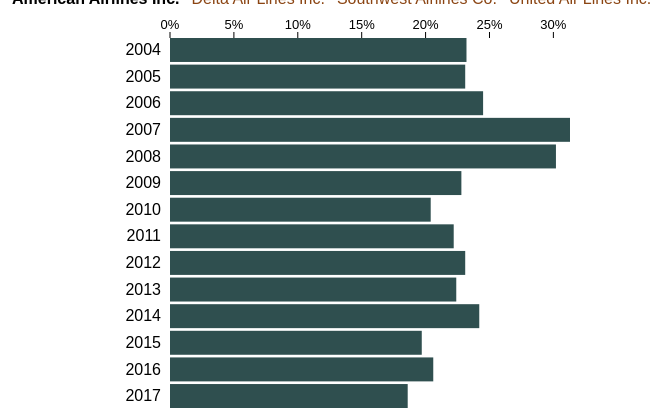
D3 v3 page, settled after 360 driven frames (6 s of simulated time); the page loaded 1 data file(s).



    var airline = "American Airlines Inc."

    var button_airlines = ["American Airlines Inc.",
                           "Delta Air Lines Inc.",
                           "Southwest Airlines Co.",
                           "United Air Lines Inc."];

     var margin = {top: 30, right: 0, bottom: 0, left: 170},
         width = 740 - margin.left - margin.left,
         height = 400 - margin.top - margin.bottom;

     var body = d3.select("body");

     var x = d3.scale.linear()
                     .range([0, width]);

     var y = d3.scale.ordinal()
                    .rangeBands([0, height], 0.1, 0);

     var x_axis = d3.svg.axis()
                        .scale(x)
                        .orient("top")
                        .ticks(10, "%");

     var y_axis = d3.svg.axis()
                        .scale(y)
                        .orient("left");

     function keys(d) {
          return d.year;
     }

     body.append("h2")
         .text("The Delay Rate For Top 4 Airlines in U.S.A（2014-2017)");

     var playall = body.append("div")
                       .attr("class", "play-button")
                       .text("▶ PLAY");

     var buttons = body.append("div")
                       .attr("class", "buttons-container")
                       .selectAll("div")
                       .data(button_airlines)
                       .enter()
                       .append("div")
                       .text(function(d) { return d; })
                       .attr("class", function(d) {
                          if (d == airline)
                              return "button selected";
                          else
                              return "button";
                        });

     var tooltip = d3.select("body")
                  	 .append("div")
                  	 .attr("class","tooltip")
                  	 .style("opacity",0.0);

     body.append("div")
         .attr("class", "clearfix")

     d3.csv("airline_delay_causes_new.csv", function(error, data){

          var delay_data = data.filter(function(element) {return element.carrier_name == airline});

          x.domain([0, d3.max(data, function(element) { return element.percent_delay; })]);

          y.domain(delay_data.map(function(element) {return element.year; }));

          var svg = body.append("svg")
                        .attr("width", width + margin.left + margin.right)
                        .attr("height", height + margin.top + margin.bottom)
                        .append("g")
                        .attr("transform", "translate(" + margin.left + "," + margin.top + ")");

          var bars_group = svg.append("g")
                              .attr("class", "bar");

          var bars = bars_group.selectAll("rect")
                               .data(delay_data, keys)
                               .enter()
                               .append("rect")
                               .attr("x", 0)
                               .attr("y", function(d) {return y(d.year)})
                               .attr("width", function(d) {return x(d.percent_delay)})
                               .attr("height", y.rangeBand())
                               .on("mouseover",function(d){
                                   d3.select(this)
                                     .attr("fill","NavajoWhite");

                                   tooltip.html(Math.floor(d.percent_delay * 10000) / 100 + "%")
					                                .style("left", (d3.event.pageX) + "px")
					                                .style("top", (d3.event.pageY + 20) + "px")
					                                .style("opacity",1.0);
			                         })
			                         .on("mousemove",function(d){
								                   tooltip.style("left", (d3.event.pageX) + "px")
						                              .style("top", (d3.event.pageY + 20) + "px");
			                         })
                               .on("mouseout",function(d,i){
                                   d3.select(this)
                                     .transition()
                                     .duration(500)
                                     .attr("fill","DarkSlateGray");

                                   tooltip.style("opacity",0.0);
                               });

          svg.append("g")
               .call(x_axis)
               .attr("class", "x axis")

          svg.append("g")
               .call(y_axis)
               .attr("class","y axis")

          buttons.on("click", function(d) {
               update(d);
               clearInterval(playInterval);
          });

          var playInterval;

          playall.on("click", function() {
               var i = 0;

               playInterval = setInterval(function() {
                    update(button_airlines[i]);

                    i++;
                    if (i > button_airlines.length - 1) {
                        clearInterval(playInterval);
                    }
               }, 600);
          });

          function update(update_airline) {

               d3.select(".selected")
                 .classed("selected", false);

               buttons.filter(function(d) { return d == update_airline; })
                      .classed("selected", true)

               delay_data = data.filter(function(element) {
                                return element.carrier_name == update_airline
                            });

               bars.data(delay_data, keys)
                   .transition()
                   .duration(500)
                   .ease("linear")
                   .attr("width", function(d) { return x(d.percent_delay); })
                   .attr("fill","DarkSlateGray");

          };
     });


### data: airline_delay_causes_new.csv
year, carrier_name, sum_arr_flight, sum_arr_del15, sum_arr_cancelled, sum_arr_diverted, sum_arr_delay, sum_carrier_delay, sum_weather_delay, sum_nas_delay, sum_security_delay, sum_late_aircraft_delay, sum_delay, sum_on_time, percent_on_time, percent_delay, percent_carrier_delay, percent_weather_delay, percent_nas_delay, percent_security_delay, percent_late_aircraft_delay
2004, American Airlines Inc., 698548, 148150, 12402, 1644, 8787404, 2101534, 779736, 3110021, 21305, 2774808, 162196, 536352, 0.768, 0.232, 0.239, 0.089, 0.354, 0.002, 0.316
2004, Delta Air Lines Inc., 687638, 151942, 10717, 1197, 7160415, 1873049, 215293, 3047433, 8486, 2016154, 163856, 523782, 0.762, 0.238, 0.262, 0.03, 0.426, 0.001, 0.282
2004, Southwest Airlines Co., 990404, 185595, 10103, 1781, 8289874, 1609504, 315415, 1261154, 29781, 5074020, 197479, 792925, 0.801, 0.199, 0.194, 0.038, 0.152, 0.004, 0.612
2004, United Air Lines Inc., 555812, 105032, 6548, 1000, 5988916, 1298538, 137792, 2485800, 7113, 2059673, 112580, 443232, 0.797, 0.203, 0.217, 0.023, 0.415, 0.001, 0.344
2005, American Airlines Inc., 673569, 144389, 9752, 1717, 8122968, 2086897, 593395, 2723931, 9103, 2709642, 155858, 517711, 0.769, 0.231, 0.257, 0.073, 0.335, 0.001, 0.334
2005, Delta Air Lines Inc., 658302, 137098, 17731, 1282, 7146602, 1871056, 179922, 2859431, 5791, 2230402, 156111, 502191, 0.763, 0.237, 0.262, 0.025, 0.4, 0.001, 0.312
2005, Southwest Airlines Co., 1036034, 189099, 8759, 1638, 8325153, 1704389, 311519, 1276801, 26240, 5006204, 199496, 836538, 0.807, 0.193, 0.205, 0.037, 0.153, 0.003, 0.601
2005, United Air Lines Inc., 485918, 101429, 6296, 878.0, 5866380, 1575285, 143816, 1862790, 601.0, 2283888, 108603, 377315, 0.776, 0.224, 0.269, 0.025, 0.318, 0.0, 0.389
2006, American Airlines Inc., 643597, 145563, 10127, 1701, 8573216, 2169731, 496936, 2822911, 19379, 3064259, 157391, 486206, 0.755, 0.245, 0.253, 0.058, 0.329, 0.002, 0.357
2006, Delta Air Lines Inc., 506086, 111152, 7695, 1112, 5466946, 1560855, 145371, 1995875, 12549, 1752296, 119959, 386127, 0.763, 0.237, 0.286, 0.027, 0.365, 0.002, 0.321
2006, Southwest Airlines Co., 1099321, 206597, 8951, 1753, 9515613, 2003472, 394303, 1382049, 40357, 5695432, 217301, 882020, 0.802, 0.198, 0.211, 0.041, 0.145, 0.004, 0.599
2006, United Air Lines Inc., 500008, 119391, 10238, 1088, 7222635, 1651083, 170951, 2206017, 643.0, 3193941, 130717, 369291, 0.739, 0.261, 0.229, 0.024, 0.305, 0.0, 0.442
2007, American Airlines Inc., 633857, 178129, 17924, 2097, 10869722, 2700300, 811124, 3275624, 7775, 4074899, 198150, 435707, 0.687, 0.313, 0.248, 0.075, 0.301, 0.001, 0.375
2007, Delta Air Lines Inc., 475889, 102404, 6521, 1045, 5176517, 1530087, 152501, 1866371, 6735, 1620823, 109970, 365919, 0.769, 0.231, 0.296, 0.029, 0.361, 0.001, 0.313
2007, Southwest Airlines Co., 1168871, 220441, 9993, 1920, 10476439, 2102273, 470366, 1597151, 39398, 6267251, 232354, 936517, 0.801, 0.199, 0.201, 0.045, 0.152, 0.004, 0.598
2007, United Air Lines Inc., 490002, 132461, 11929, 983.0, 8056164, 1838180, 235286, 2262296, 895.0, 3719507, 145373, 344629, 0.703, 0.297, 0.228, 0.029, 0.281, 0.0, 0.462
2008, American Airlines Inc., 604885, 163024, 17440, 1960, 9569077, 2821907, 418677, 2987319, 6626, 3334548, 182424, 422461, 0.698, 0.302, 0.295, 0.044, 0.312, 0.001, 0.348
2008, Delta Air Lines Inc., 451931, 98840, 6813, 1184, 5125061, 1411220, 167124, 1945194, 1365, 1600158, 106837, 345094, 0.764, 0.236, 0.275, 0.033, 0.38, 0.0, 0.312
2008, Southwest Airlines Co., 1201754, 219757, 12389, 2454, 11127162, 2261002, 510665, 1718542, 25821, 6611132, 234600, 967154, 0.805, 0.195, 0.203, 0.046, 0.154, 0.002, 0.594
2008, United Air Lines Inc., 449515, 116072, 10541, 995.0, 7216447, 1720150, 214132, 2047161, 1661, 3233343, 127608, 321907, 0.716, 0.284, 0.238, 0.03, 0.284, 0.0, 0.448
2009, American Airlines Inc., 551597, 114591, 9248, 1861, 6796315, 2283295, 432667, 1884383, 3531, 2192439, 125700, 425897, 0.772, 0.228, 0.336, 0.064, 0.277, 0.001, 0.323
2009, Delta Air Lines Inc., 428007, 85948, 4790, 1027, 4408308, 1190233, 154579, 1786806, 1310, 1275380, 91765, 336242, 0.786, 0.214, 0.27, 0.035, 0.405, 0.0, 0.289
2009, Southwest Airlines Co., 1132278, 181988, 8594, 1936, 8558081, 2123036, 385787, 1287158, 19613, 4742487, 192518, 939760, 0.83, 0.17, 0.248, 0.045, 0.15, 0.002, 0.554
2009, United Air Lines Inc., 377049, 64577, 6378, 764.0, 3884397, 983008, 104269, 1062730, 1934, 1732456, 71719, 305330, 0.81, 0.19, 0.253, 0.027, 0.274, 0.0, 0.446
2010, American Airlines Inc., 540963, 99108, 9146, 1957, 5565988, 1993052, 358453, 1502617, 5964, 1705902, 110211, 430752, 0.796, 0.204, 0.358, 0.064, 0.27, 0.001, 0.306
2010, Delta Air Lines Inc., 732973, 149425, 14857, 1621, 8195204, 2910046, 380885, 2317622, 3371, 2583280, 165903, 567070, 0.774, 0.226, 0.355, 0.046, 0.283, 0.0, 0.315
2010, Southwest Airlines Co., 1124487, 217213, 11597, 2166, 10029222, 2810519, 387527, 1292940, 26844, 5511392, 230976, 893511, 0.795, 0.205, 0.28, 0.039, 0.129, 0.003, 0.55
2010, United Air Lines Inc., 343081, 45154, 5010, 748.0, 2660172, 657918, 77169, 792328, 1321, 1131436, 50912, 292169, 0.852, 0.148, 0.247, 0.029, 0.298, 0.0, 0.425
2011, American Airlines Inc., 538179, 103978, 13527, 2024, 5920542, 2133621, 401882, 1508508, 2337, 1874194, 119529, 418650, 0.778, 0.222, 0.36, 0.068, 0.255, 0.0, 0.317
2011, Delta Air Lines Inc., 732331, 118041, 10188, 1433, 6379583, 2188241, 300469, 1827410, 2316, 2061147, 129662, 602669, 0.823, 0.177, 0.343, 0.047, 0.286, 0.0, 0.323
2011, Southwest Airlines Co., 1155717, 201394, 12147, 2272, 10082029, 2665593, 401925, 1323522, 29827, 5661162, 215813, 939904, 0.813, 0.187, 0.264, 0.04, 0.131, 0.003, 0.562
2011, United Air Lines Inc., 311212, 56255, 4880, 594.0, 3324137, 836099, 95246, 993489, 1890, 1397413, 61729, 249483, 0.802, 0.198, 0.252, 0.029, 0.299, 0.001, 0.42
2012, American Airlines Inc., 525220, 109752, 9569, 1777, 6203856, 2140405, 343832, 1419535, 4362, 2295722, 121098, 404122, 0.769, 0.231, 0.345, 0.055, 0.229, 0.001, 0.37
… [head cut at 6 KiB]